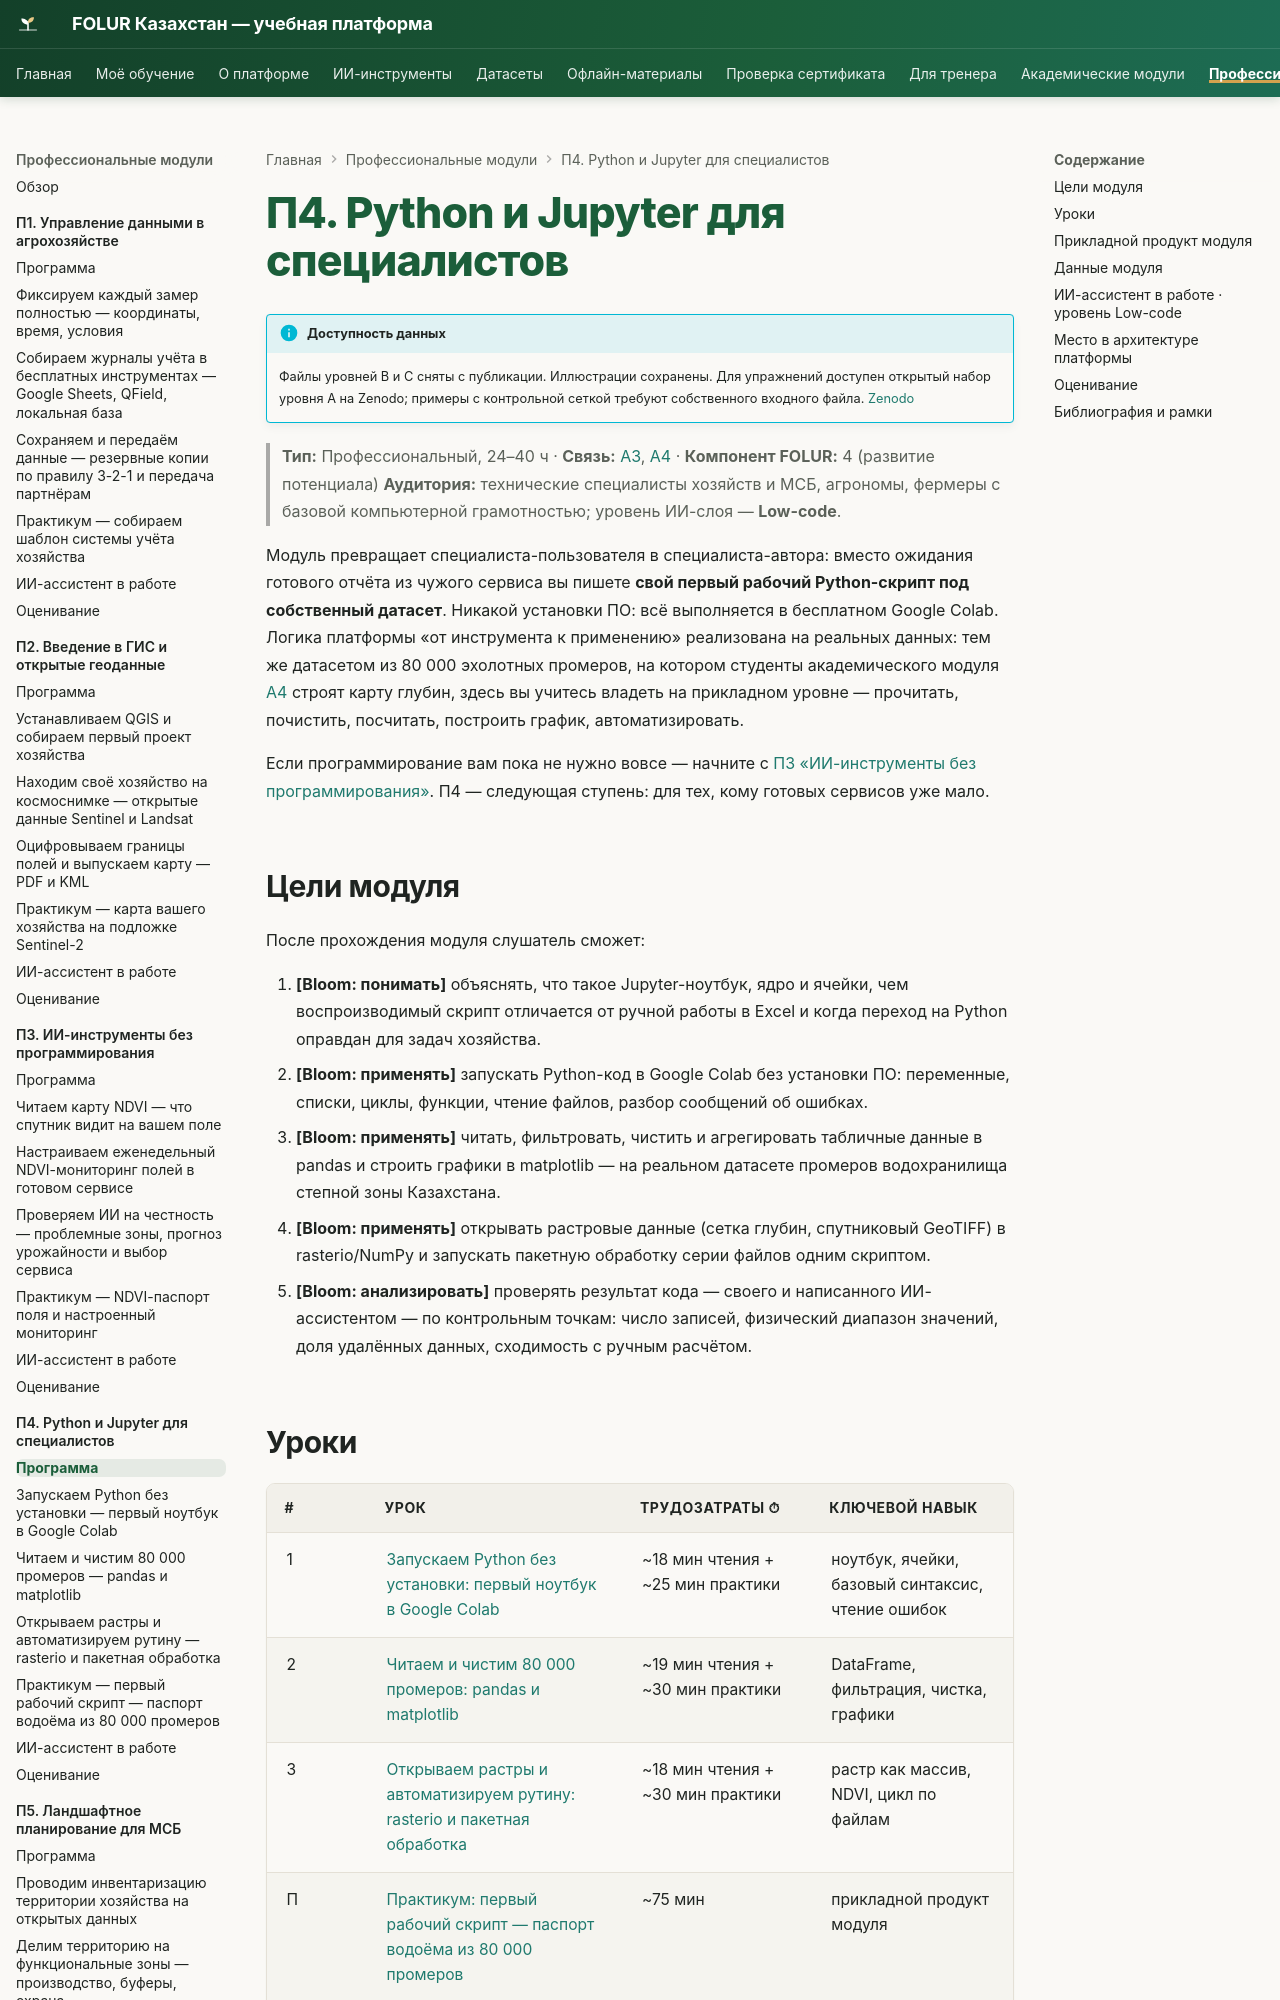

repository: vel5id/undp-kaz-folur · page: modules/p4/index.html · generator: mkdocs

# П4. Python и Jupyter для специалистов

!!! info "Доступность данных"
    Файлы уровней B и C сняты с публикации. Иллюстрации уроков сохранены. Контрольная сетка и полные промеры не выдаются сайтом; примеры с ними требуют собственного входного файла. Открытый набор уровня A доступен на [Zenodo](https://zenodo.org/records/23014446).


> **Тип:** Профессиональный, 24–40 ч · **Связь:** [А3](../a3/index.md), [А4](../a4/index.md) · **Компонент FOLUR:** 4 (развитие потенциала)
> **Аудитория:** технические специалисты хозяйств и МСБ, агрономы, фермеры с базовой компьютерной грамотностью; уровень ИИ-слоя — **Low-code**.

Модуль превращает специалиста-пользователя в специалиста-автора: вместо ожидания готового отчёта из чужого сервиса вы пишете **свой первый рабочий Python-скрипт под собственный датасет**. Никакой установки ПО: всё выполняется в бесплатном Google Colab. Логика платформы «от инструмента к применению» реализована на реальных данных: тем же датасетом из 80 000 эхолотных промеров, на котором студенты академического модуля [А4](../a4/index.md) строят карту глубин, здесь вы учитесь владеть на прикладном уровне — прочитать, почистить, посчитать, построить график, автоматизировать.

Если программирование вам пока не нужно вовсе — начните с [П3 «ИИ-инструменты без программирования»](../p3/index.md). П4 — следующая ступень: для тех, кому готовых сервисов уже мало.

## Цели модуля

После прохождения модуля слушатель сможет:

1. **[Bloom: понимать]** объяснять, что такое Jupyter-ноутбук, ядро и ячейки, чем воспроизводимый скрипт отличается от ручной работы в Excel и когда переход на Python оправдан для задач хозяйства.
2. **[Bloom: применять]** запускать Python-код в Google Colab без установки ПО: переменные, списки, циклы, функции, чтение файлов, разбор сообщений об ошибках.
3. **[Bloom: применять]** читать, фильтровать, чистить и агрегировать табличные данные в pandas и строить графики в matplotlib — на реальном датасете промеров водохранилища степной зоны Казахстана.
4. **[Bloom: применять]** открывать растровые данные (сетка глубин, спутниковый GeoTIFF) в rasterio/NumPy и запускать пакетную обработку серии файлов одним скриптом.
5. **[Bloom: анализировать]** проверять результат кода — своего и написанного ИИ-ассистентом — по контрольным точкам: число записей, физический диапазон значений, доля удалённых данных, сходимость с ручным расчётом.
